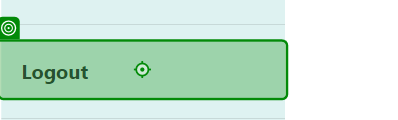
Workflow: Logout

Step 1: click on the form in window 'Home Page - Connected Office: Device Management' (chrome.exe)
